Run: headless pygame with SDL's dummy video driver; simulated clock (each Clock.tick advances the game by its frame time, no real sleeping); random seed 0; keys injected as events and as key.get_pressed() state; no mouse input.
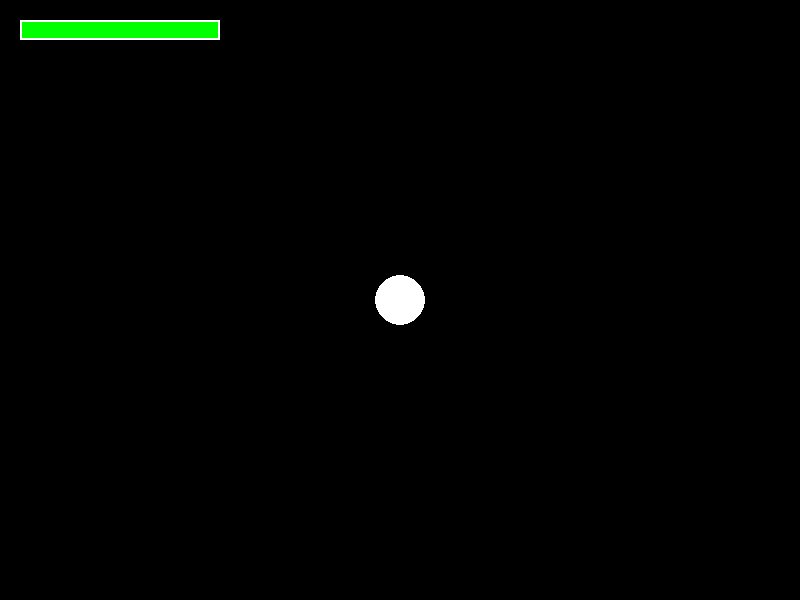
Frame 1 of 4 · flips 1–60 · no input
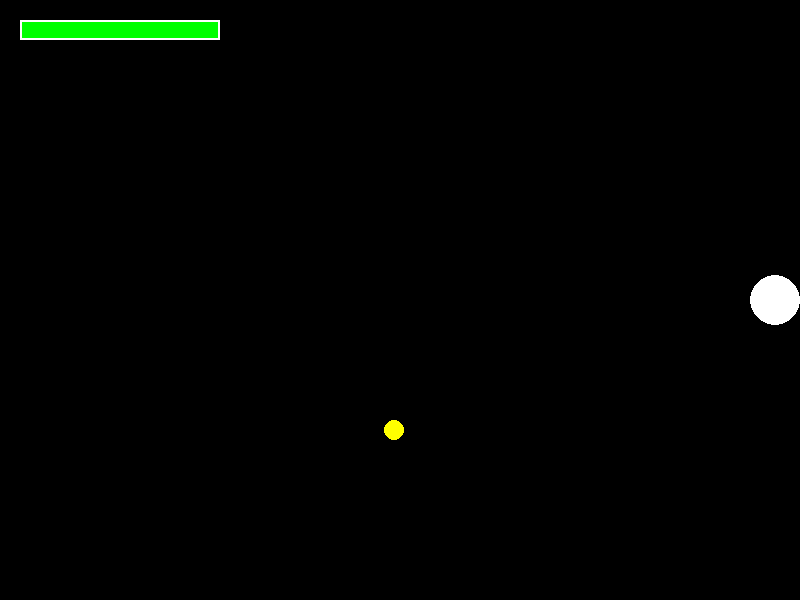
Frame 2 of 4 · flips 61–180 · tapped SPACE, RETURN · held RIGHT (→), D
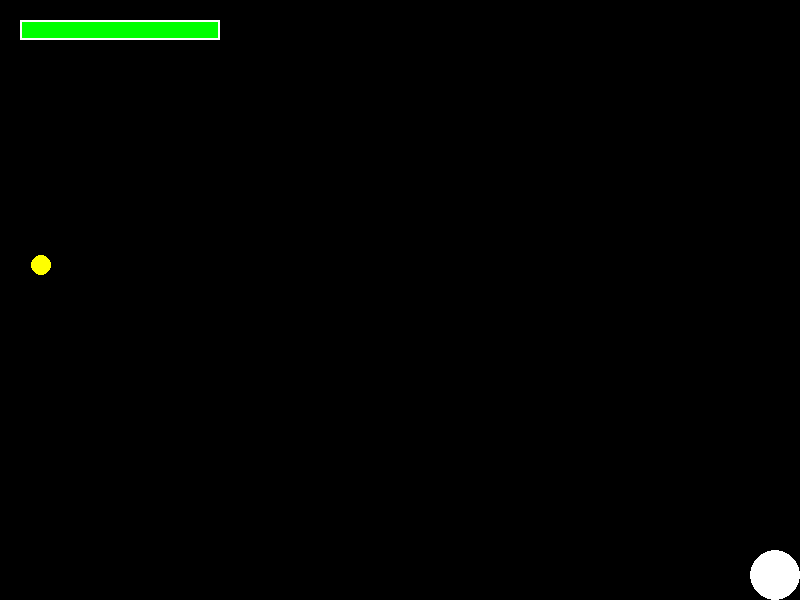
Frame 3 of 4 · flips 181–300 · held DOWN (↓), S
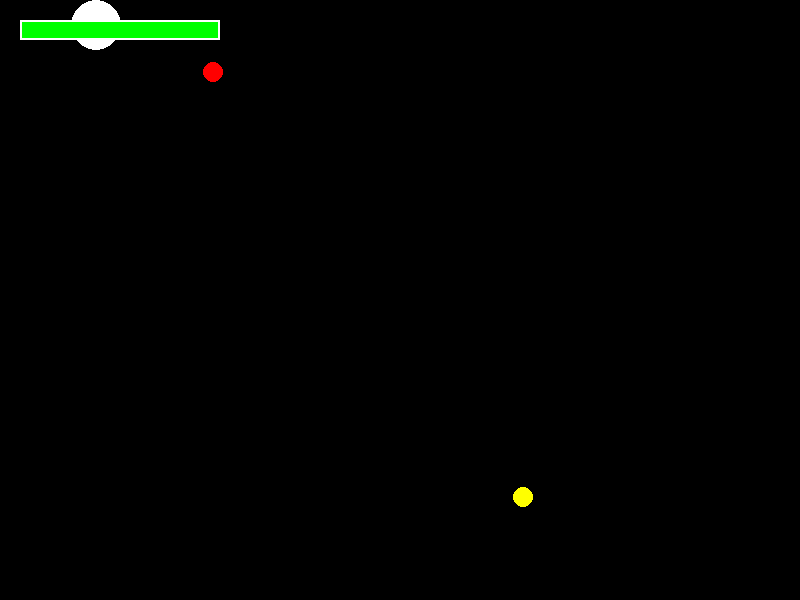
Frame 4 of 4 · flips 301–420 · held LEFT (←), A, UP (↑), W

The pygame program that drew these frames:

import pygame
import random
import math

pygame.init()

WIDTH, HEIGHT = 800, 600
screen = pygame.display.set_mode((WIDTH, HEIGHT))
pygame.display.set_caption("Moving Circle with Health Bar")

clock = pygame.time.Clock()

WHITE = (255, 255, 255)
BLACK = (0, 0, 0)
RED = (255, 0, 0)
GREEN = (0, 255, 0)

PLAYER_RADIUS = 25
PLAYER_SPEED = 8

MAX_HEALTH = 100

bombs = []

def handle_movement(keys, x, y, speed):
    direction = pygame.math.Vector2(0, 0)

    if keys[pygame.K_a]:
        direction.x -= 1
    if keys[pygame.K_d]:
        direction.x += 1
    if keys[pygame.K_w]:
        direction.y -= 1
    if keys[pygame.K_s]:
        direction.y += 1

    if direction.length() > 0:
        direction = direction.normalize()

    x += direction.x * speed
    y += direction.y * speed

    return x, y


def clamp_player(x, y, radius, width, height):
    if x - radius < 0:
        x = radius
    if x + radius > width:
        x = width - radius
    if y - radius < 0:
        y = radius
    if y + radius > height:
        y = height - radius
    return x, y


def draw_player(surface, x, y, radius):
    pygame.draw.circle(surface, WHITE, (x, y), radius)


def draw_bomb(surface, x, y, color, radius):
    pygame.draw.circle(surface, color, (x, y), radius)


def spawn_bomb(et):
    if et == 120:
        x = random.randint(0, 800)
        y = random.randint(0, 600)
        spawn_time = pygame.time.get_ticks()
        bombs.append([x, y, spawn_time, True])


def move_towards(bx, by, px, py, speed):
    dx = px - bx
    dy = py - by

    dist = math.sqrt(dx*dx + dy*dy)

    if dist <= 12.5:
        return bx, by, False

    dx /= dist
    dy /= dist

    bx += dx * speed
    by += dy * speed

    return bx, by, True


def draw_health_bar(surface, health, max_health, x, y, width, height):
    health_ratio = health / max_health
    current_width = width * health_ratio

    pygame.draw.rect(surface, RED, (x, y, width, height))
    pygame.draw.rect(surface, GREEN, (x, y, current_width, height))
    pygame.draw.rect(surface, WHITE, (x, y, width, height), 2)


def main():
    x, y = WIDTH // 2, HEIGHT // 2
    health = MAX_HEALTH
    running = True
    enemy_timer = 0

    while running:
        clock.tick(60)

        for event in pygame.event.get():
            if event.type == pygame.QUIT:
                running = False

        keys = pygame.key.get_pressed()
        x, y = handle_movement(keys, x, y, PLAYER_SPEED)
        x, y = clamp_player(x, y, PLAYER_RADIUS, WIDTH, HEIGHT)

        if health < 0:
            health = 0

        screen.fill(BLACK)
        draw_player(screen, x, y, PLAYER_RADIUS)
        draw_health_bar(screen, health, MAX_HEALTH, 20, 20, 200, 20)

        spawn_bomb(enemy_timer)

        current_time = pygame.time.get_ticks()

        for c in bombs:
            bx, by, spawn_time, active = c

            if current_time - spawn_time > 1000:
                bx, by, active = move_towards(bx, by, x, y, 5)

            if active != True:
                bombs.remove(c)

            c[0], c[1] = bx, by

        enemy_timer += 1

        if enemy_timer > 120:
            enemy_timer = 0

        for c in bombs:
            bx, by, spawn_time, active = c

            if current_time - spawn_time > 1000:
                color = RED
            else:
                color = (255, 255, 0)

            draw_bomb(screen, int(bx), int(by), color, 10)

        pygame.display.flip()

    pygame.quit()


if __name__ == "__main__":
    main()
